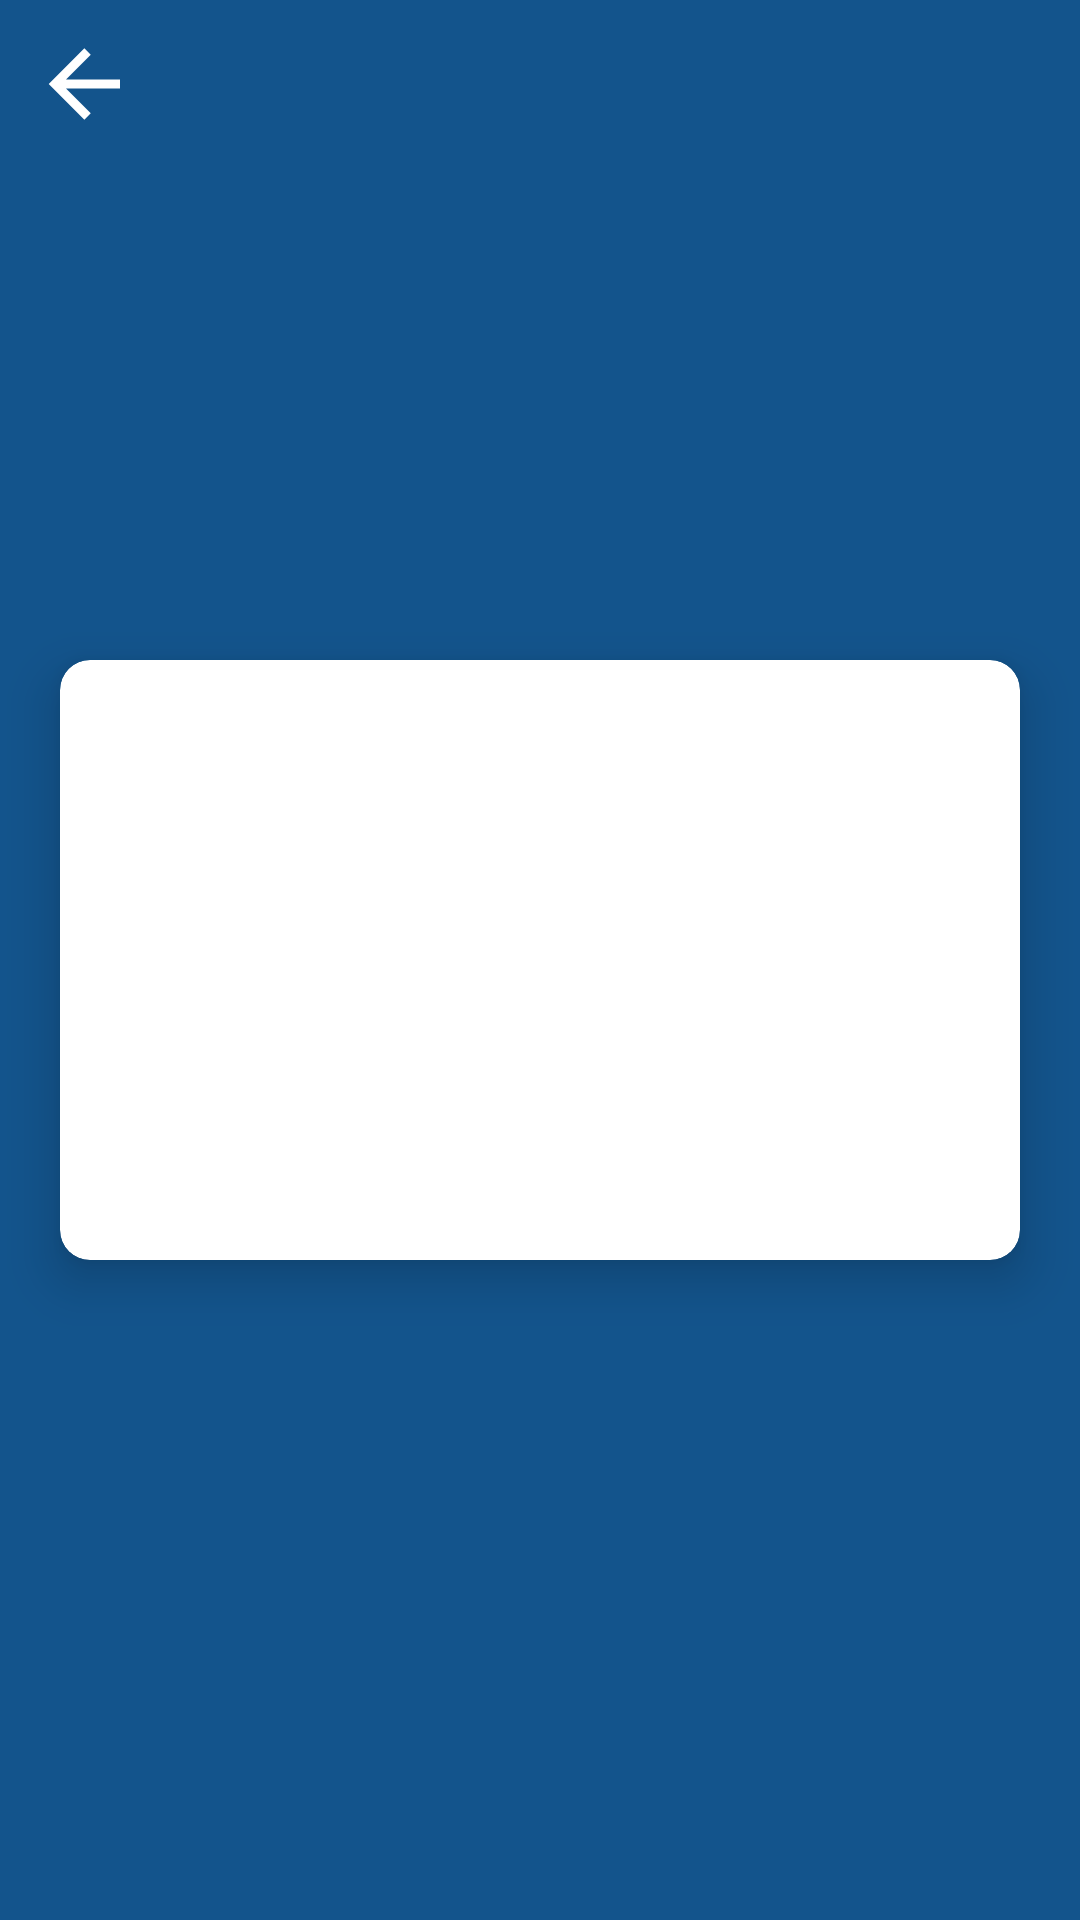

Write the Android layout XML for this screen, with the resource values it uses.
<!-- AndroidManifest.xml: application theme Theme.InsuCompu -->
<!-- res/layout/activity_account.xml -->
<?xml version="1.0" encoding="utf-8"?>
<androidx.constraintlayout.widget.ConstraintLayout xmlns:android="http://schemas.android.com/apk/res/android"
    xmlns:app="http://schemas.android.com/apk/res-auto"
    xmlns:tools="http://schemas.android.com/tools"
    android:layout_width="match_parent"
    android:layout_height="match_parent"
    tools:context=".Account"
    android:background="@color/deep_blue">
    <ImageButton
        android:id="@+id/btnBack"
        android:layout_width="wrap_content"
        android:layout_height="wrap_content"
        android:src="@drawable/white_arrow_left"
        android:background="@android:color/transparent"
        android:layout_margin="10dp"
        app:layout_constraintStart_toStartOf="parent"
        app:layout_constraintTop_toTopOf="parent"/>

    <LinearLayout
        android:layout_width="match_parent"
        android:layout_height="match_parent"
        android:gravity="center">
        <androidx.cardview.widget.CardView
            android:layout_width="match_parent"
            android:layout_height="wrap_content"
            app:cardElevation="10dp"
            app:cardCornerRadius="10dp"
            android:background="@color/white"
            android:layout_margin="20dp">
            <LinearLayout
                android:id="@+id/loadScreen"
                android:layout_width="match_parent"
                android:layout_height="200dp"
                android:gravity="center">
                <ProgressBar
                    android:layout_width="match_parent"
                    android:layout_height="wrap_content"/>
            </LinearLayout>
            <LinearLayout
                android:id="@+id/loadedScreen"
                android:layout_width="match_parent"
                android:layout_height="wrap_content"
                android:orientation="vertical"
                android:gravity="center"
                android:visibility="gone">
                <LinearLayout
                    android:layout_width="match_parent"
                    android:layout_height="wrap_content"
                    android:gravity="center_horizontal"
                    android:background="@color/extra_light_gray">
                    <ImageButton
                        android:layout_width="wrap_content"
                        android:layout_height="wrap_content"
                        android:src="@drawable/account_circle"
                        android:background="@android:color/transparent"
                        android:layout_marginTop="20dp"
                        android:layout_marginBottom="20dp"/>
                </LinearLayout>
                <TextView
                    android:id="@+id/txtNombre"
                    android:layout_width="match_parent"
                    android:layout_height="wrap_content"
                    android:textColor="@color/dark_blue"
                    android:textSize="22sp"
                    android:textStyle="bold"
                    android:textAlignment="center"
                    android:layout_marginTop="10dp"/>
                <TextView
                    android:id="@+id/txtMail"
                    android:layout_width="match_parent"
                    android:layout_height="wrap_content"
                    android:textColor="@color/mid_gray"
                    android:textSize="18sp"
                    android:textAlignment="center"
                    android:layout_marginTop="10dp"/>
                <TextView
                    android:id="@+id/txtTelefono"
                    android:layout_width="match_parent"
                    android:layout_height="wrap_content"
                    android:textColor="@color/mid_gray"
                    android:textSize="18sp"
                    android:textAlignment="center"
                    android:layout_marginTop="10dp"/>
                <TextView
                    android:id="@+id/txtEmpresa"
                    android:layout_width="match_parent"
                    android:layout_height="wrap_content"
                    android:textColor="@color/mid_gray"
                    android:textSize="18sp"
                    android:textAlignment="center"
                    android:layout_marginTop="10dp"/>
                <TextView
                    android:id="@+id/txtRol"
                    android:layout_width="match_parent"
                    android:layout_height="wrap_content"
                    android:textColor="@color/mid_gray"
                    android:textSize="18sp"
                    android:textAlignment="center"
                    android:layout_marginTop="10dp"
                    android:layout_marginBottom="20dp"/>

            </LinearLayout>
        </androidx.cardview.widget.CardView>

    </LinearLayout>
</androidx.constraintlayout.widget.ConstraintLayout>
<!-- resources referenced by this layout -->
<resources>
  <color name="dark_blue">#303A46</color>
  <color name="deep_blue">#13548C</color>
  <color name="extra_light_gray">#E2E2E2</color>
  <color name="mid_gray">#797979</color>
  <color name="white">#FFFFFFFF</color>
  <!-- drawable account_circle (drawable) -->
  <vector xmlns:android="http://schemas.android.com/apk/res/android"
      android:height="100dp"
      android:width="100dp"
      android:viewportWidth="24"
      android:viewportHeight="24">
      <path android:fillColor="@color/mid_gray" android:pathData="M12,19.2C9.5,19.2 7.29,17.92 6,16C6.03,14 10,12.9 12,12.9C14,12.9 17.97,14 18,16C16.71,17.92 14.5,19.2 12,19.2M12,5A3,3 0 0,1 15,8A3,3 0 0,1 12,11A3,3 0 0,1 9,8A3,3 0 0,1 12,5M12,2A10,10 0 0,0 2,12A10,10 0 0,0 12,22A10,10 0 0,0 22,12C22,6.47 17.5,2 12,2Z" />
  </vector>
  <!-- drawable white_arrow_left (drawable) -->
  <vector xmlns:android="http://schemas.android.com/apk/res/android"
      android:height="36dp"
      android:width="36dp"
      android:viewportWidth="24"
      android:viewportHeight="24">
      <path android:fillColor="@color/white" android:pathData="M20,11V13H8L13.5,18.5L12.08,19.92L4.16,12L12.08,4.08L13.5,5.5L8,11H20Z" />
  </vector>
  <style name="Theme.InsuCompu" parent="Theme.AppCompat.Light.NoActionBar">
          
          <item name="colorPrimary">@color/deep_blue</item>
          <item name="colorPrimaryVariant">@color/white</item>
          <item name="colorOnPrimary">@color/white</item>
          
          <item name="colorSecondary">@color/teal_200</item>
          <item name="colorSecondaryVariant">@color/teal_700</item>
          <item name="colorOnSecondary">@color/black</item>
          
          <item name="android:statusBarColor">@color/deep_blue</item>
          
      </style>
  <color name="teal_200">#FF03DAC5</color>
  <color name="teal_700">#FF018786</color>
  <color name="black">#FF000000</color>
</resources>
